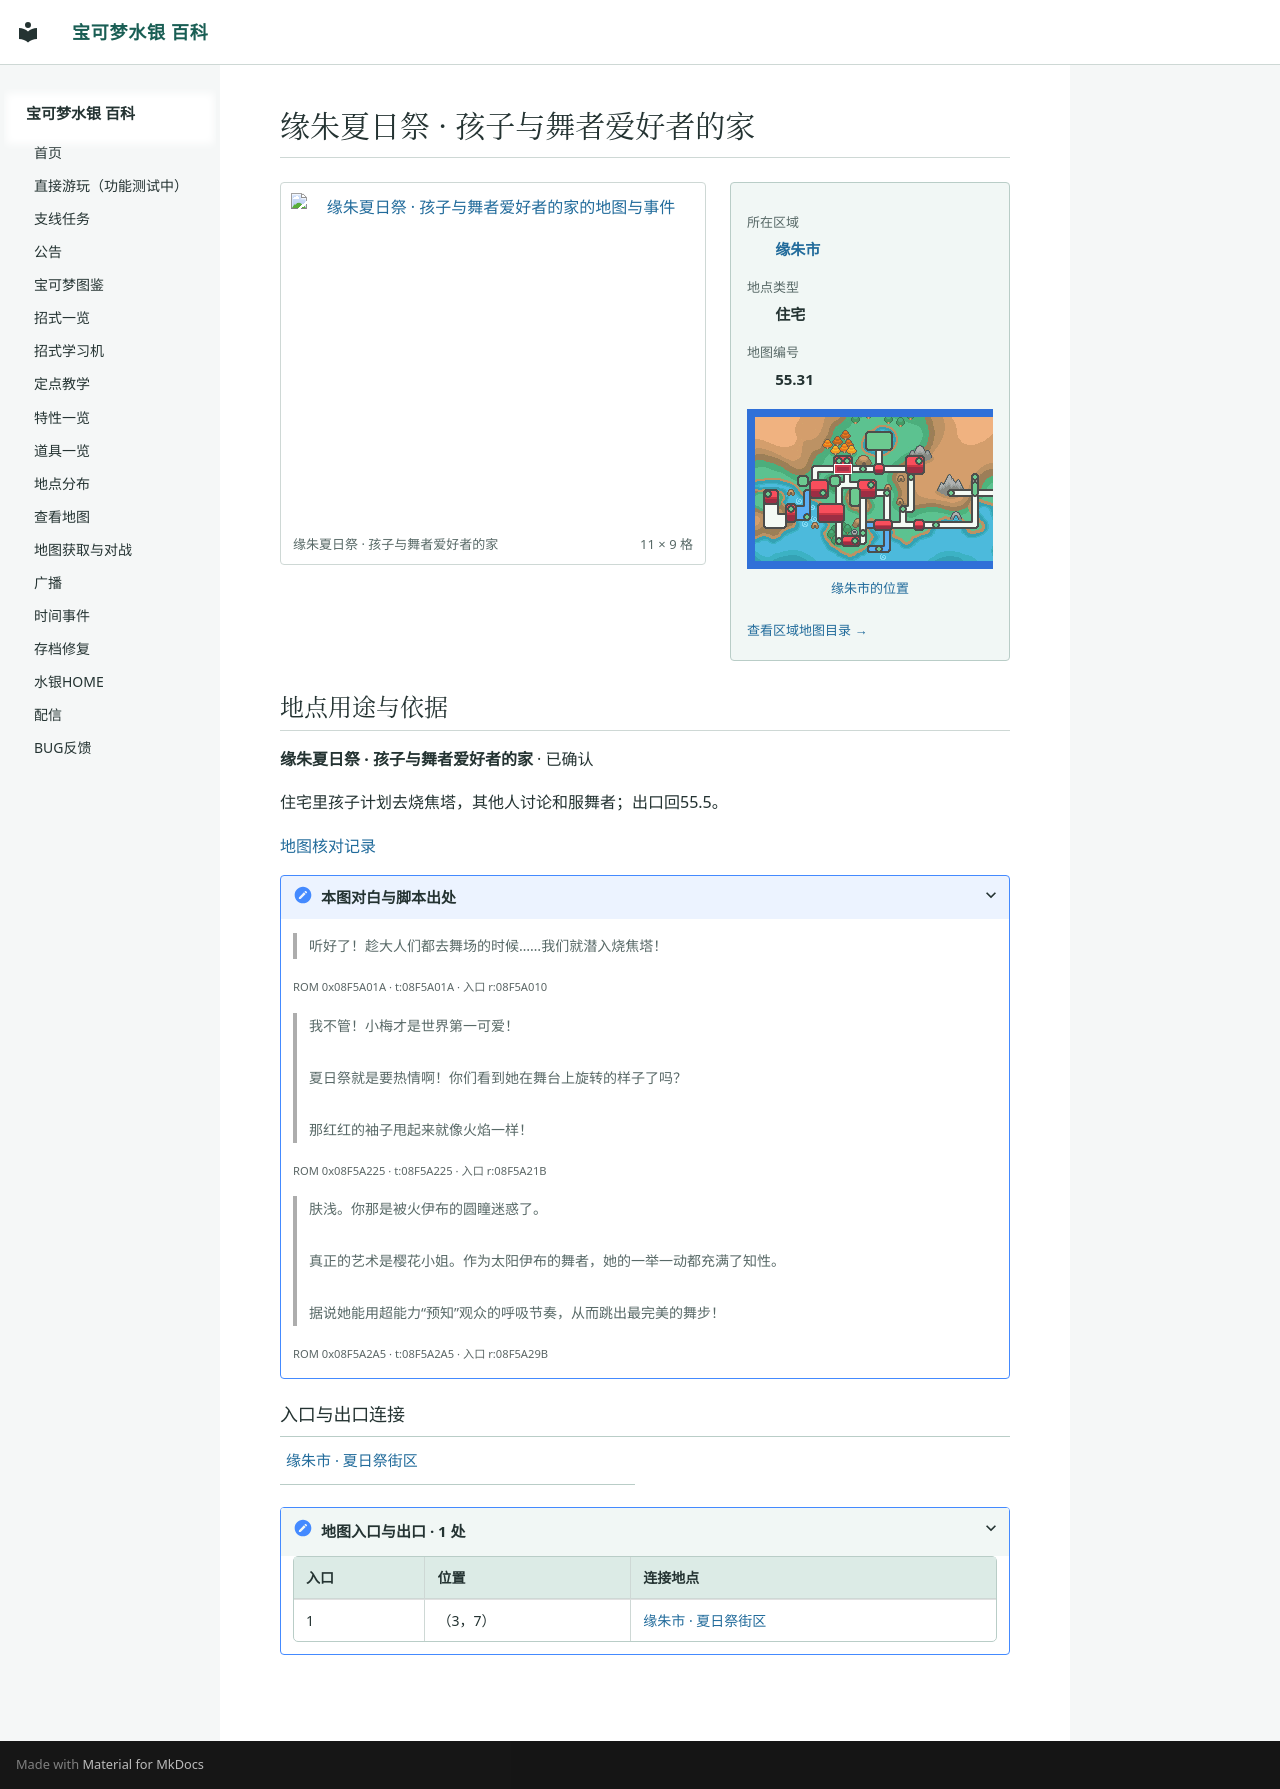

repository: Sum-Light/azoth-wiki · page: locations/map_55_31/index.html · generator: mkdocs

# 缘朱夏日祭 · 孩子与舞者爱好者的家

<!-- location-atlas:start -->

<div class="loc-profile" data-location-map="55.31">
<div class="loc-profile-layout">
<div class="loc-main-map">
<a class="loc-image-link" href="../../locations/atlas/maps/map_55_31.png" target="_blank" rel="noopener">
<img src="../../locations/atlas/maps/map_55_31.png" alt="缘朱夏日祭 · 孩子与舞者爱好者的家的地图与事件" loading="lazy" width="176" height="144"></a>
<div class="loc-map-caption"><span>缘朱夏日祭 · 孩子与舞者爱好者的家</span><span>11 × 9 格</span></div>
</div>
<aside class="loc-facts">
<dl><dt>所在区域</dt><dd><a href="../atlas/?sec=148">缘朱市</a></dd><dt>地点类型</dt><dd>住宅</dd><dt>地图编号</dt><dd>55.31</dd></dl>
<a class="loc-world-preview" href="../atlas/?sec=148" aria-label="缘朱市在大地图上的位置">
<span class="loc-world-canvas"><img src="../worldmap.png" alt="世界地图" loading="lazy">
<span class="loc-world-mark" style="left:20.2990%;top:21.8375%;width:3.1258%;height:3.1250%"></span>
</span></a>
<a class="loc-world-label" href="../atlas/?sec=148">缘朱市的位置</a>
<a class="loc-atlas-return" href="../atlas/?sec=148">查看区域地图目录 &rarr;</a>
</aside>
</div>
<section class="loc-identity" aria-labelledby="map-identity">
<h2 id="map-identity">地点用途与依据</h2>
<p><strong>缘朱夏日祭 · 孩子与舞者爱好者的家</strong> · 已确认</p>
<p>住宅里孩子计划去烧焦塔，其他人讨论和服舞者；出口回55.5。</p>
<a href="../map_review/">地图核对记录</a>
<details><summary>本图对白与脚本出处</summary>
<blockquote><p>听好了！趁大人们都去舞场的时候……我们就潜入烧焦塔！</p></blockquote>
<p><small>ROM 0x08F5A01A · t:08F5A01A · 入口 r:08F5A010</small></p>
<blockquote><p>我不管！小梅才是世界第一可爱！<br><br>夏日祭就是要热情啊！你们看到她在舞台上旋转的样子了吗？<br><br>那红红的袖子甩起来就像火焰一样！</p></blockquote>
<p><small>ROM 0x08F5A225 · t:08F5A225 · 入口 r:08F5A21B</small></p>
<blockquote><p>肤浅。你那是被火伊布的圆瞳迷惑了。<br><br>真正的艺术是樱花小姐。作为太阳伊布的舞者，她的一举一动都充满了知性。<br><br>据说她能用超能力“预知”观众的呼吸节奏，从而跳出最完美的舞步！</p></blockquote>
<p><small>ROM 0x08F5A2A5 · t:08F5A2A5 · 入口 r:08F5A29B</small></p>
</details>
</section>
<h3>入口与出口连接</h3>
<nav class="loc-neighbors" aria-label="出入口连接地点">
<div><a href="../map_55_5/">缘朱市 · 夏日祭街区</a></div>
</nav>
<details class="loc-entrances"><summary>地图入口与出口 · 1 处</summary>
<div class="loc-table-scroll"><table><thead><tr><th>入口</th><th>位置</th><th>连接地点</th></tr></thead><tbody>
<tr><td>1</td><td>（3，7）</td><td><a href="../map_55_5/">缘朱市 · 夏日祭街区</a></td></tr>
</tbody></table></div></details>
</div>

<!-- location-atlas:end -->
